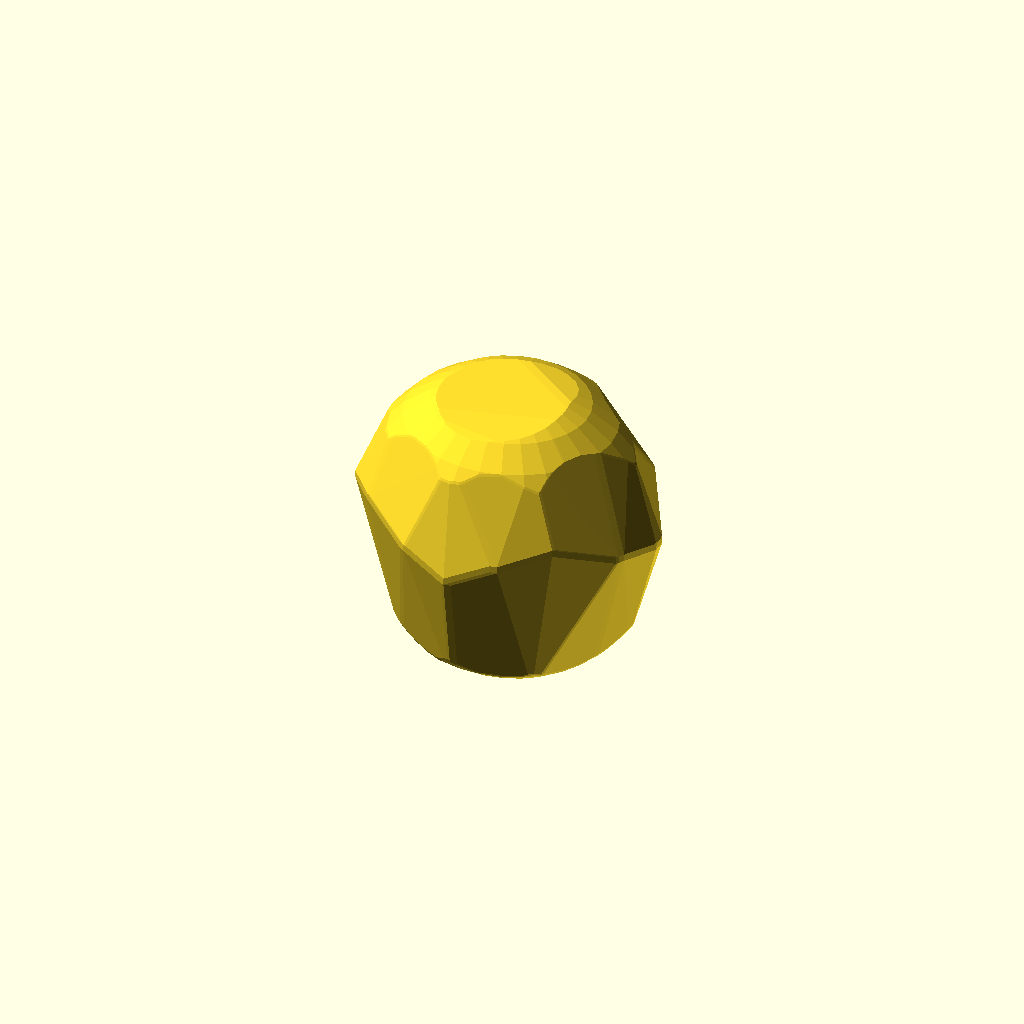
Cell 1: the model at its default parameters.
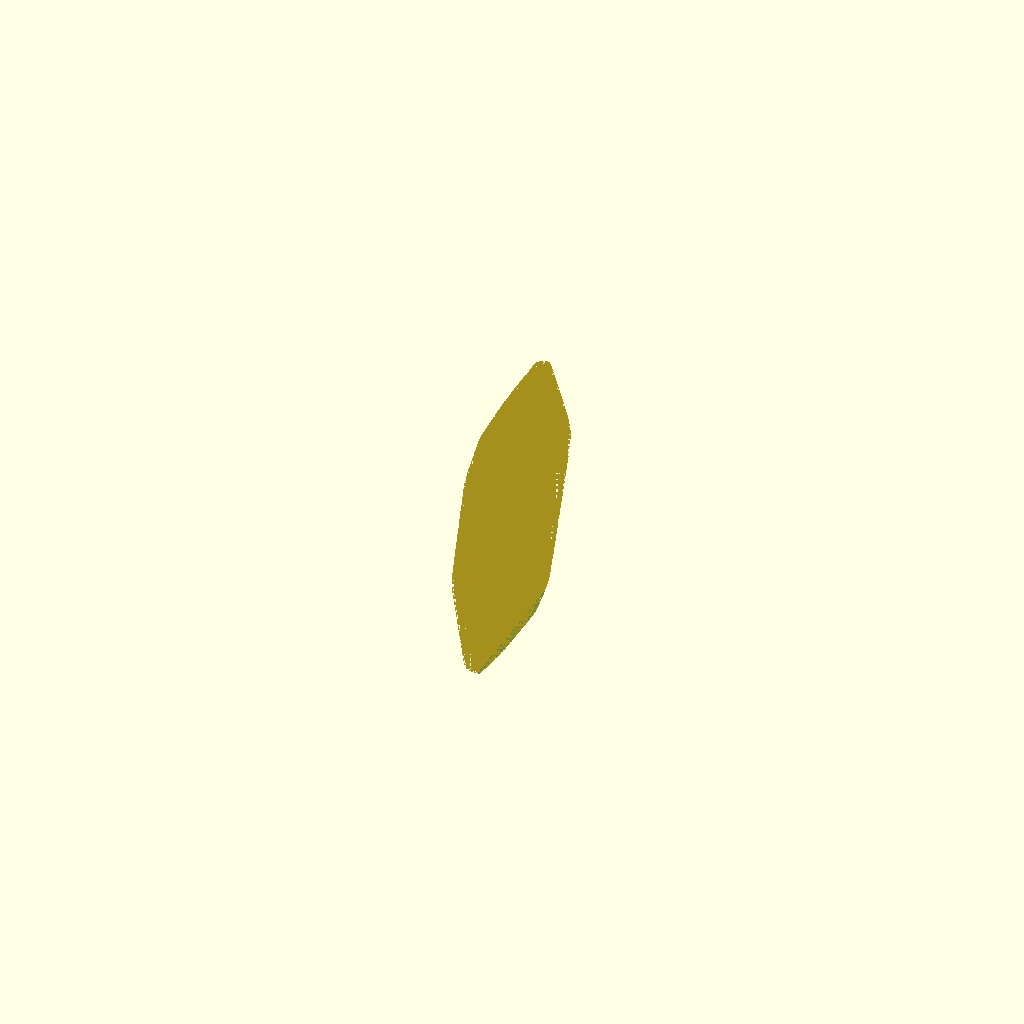
Cell 2: bbox_x = 0.01 (everything else at default).
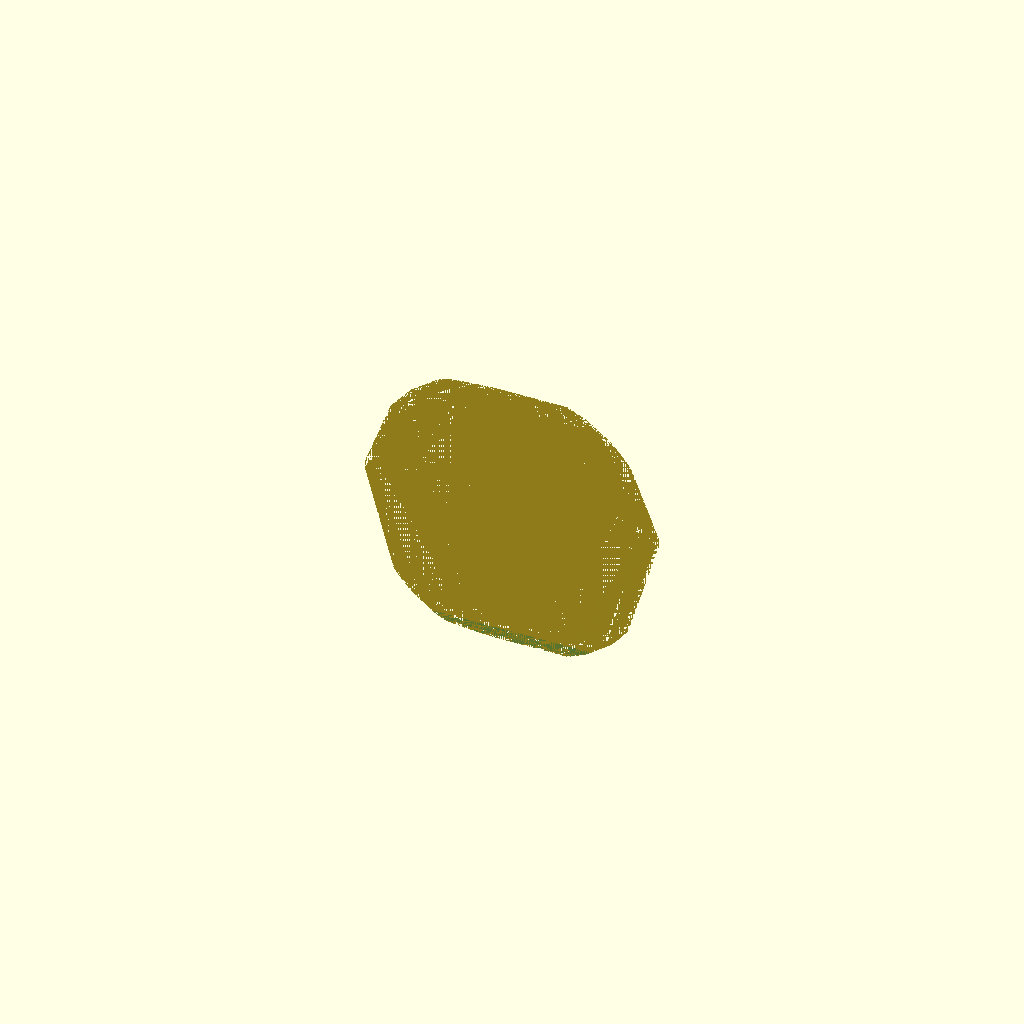
Cell 3 — bbox_y set to 0.01, the other parameters unchanged.
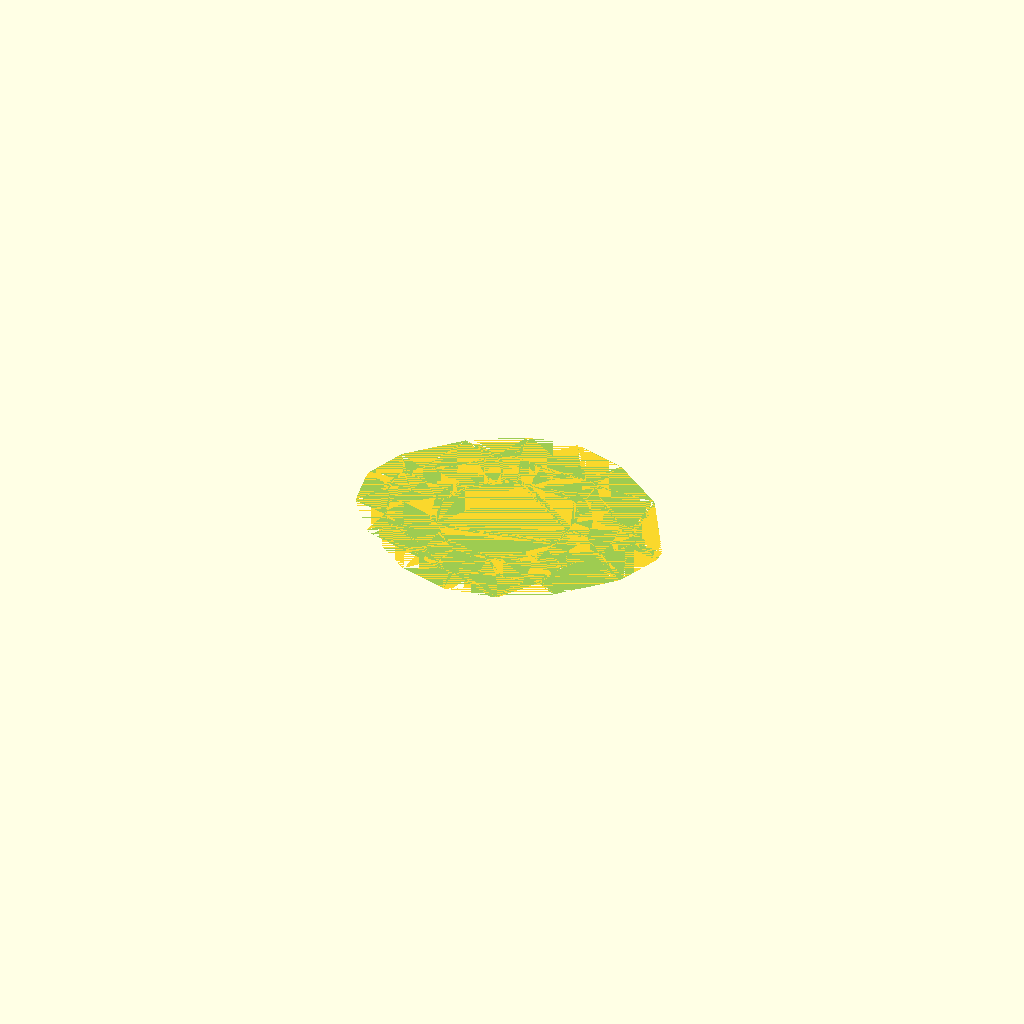
Cell 4: the same model with bbox_z = 0.01.
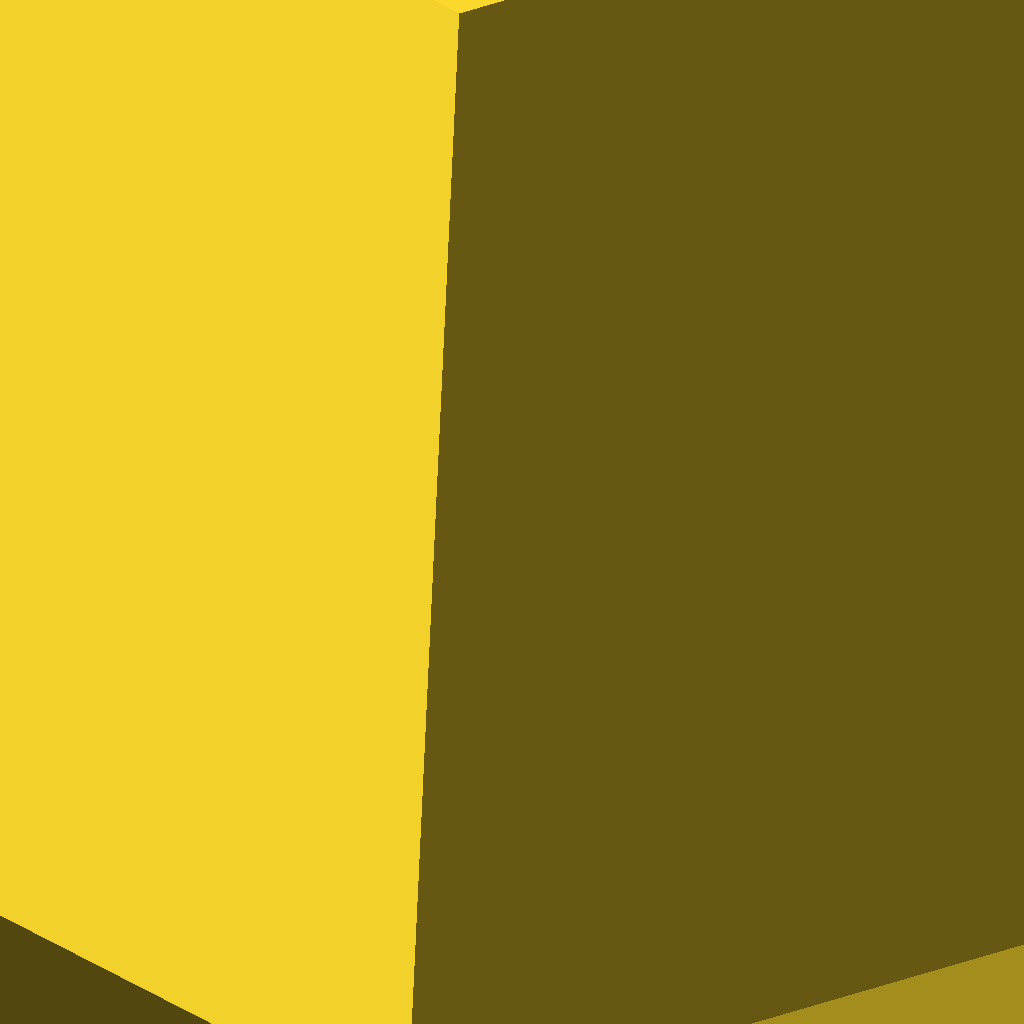
Cell 5 — base_radius set to 0.1, the other parameters unchanged.
One fixed orthographic camera (rotation 55°, 0°, 25°; colour scheme Cornfield) for every cell.
OpenSCAD source file results/slice100k/craft/scad/100173.scad:
// Parameters
bbox_x = 70.55; //[35.28:141.1:0.01]
bbox_y = 65.21; //[32.6:130.42:0.01]
bbox_z = 70.37; //[35.19:140.74:0.01]
base_radius = 34.0; //[17.0:68.0:0.1]
facet_count = 120; //[40:240:1]
facet_size_min = 4.0; //[2.0:8.0:0.1]
facet_size_max = 14.0; //[7.0:28.0:0.1]
seed = 1; //[1:9999:1]
scale_x = 1.0; //[0.5:2.0:0.01]
scale_y = 1.0; //[0.5:2.0:0.01]
scale_z = 1.0; //[0.5:2.0:0.01]
ovoid_sx = 0.98; //[0.7:1.3:0.01]
ovoid_sy = 0.92; //[0.7:1.3:0.01]
ovoid_sz = 1.02; //[0.7:1.3:0.01]
point_r = 34.0; //[17.0:68.0:0.1]
micro_bevel_r = 0.6; //[0.2:1.5:0.05]
base_flatten_depth = 6.0; //[2.0:14.0:0.1]
base_flatten_margin = 2.0; //[0.5:6.0:0.1]
connect_overlap = 1.0; //[0.5:2.0:0.1]

// Base shapes
module facet_density_control() {
  sphere(r=base_radius, center=true);
}

module point_sphere(x, y, z) {
  translate([x, y, z])
    sphere(r=facet_size_min/2, center=true);
}

module subtle_asymmetry_noise() {
  translate([point_r*0.18, -point_r*0.12, point_r*0.08])
    sphere(r=facet_size_max/2, center=true);
}

module edge_chamfer_or_micro_bevel() {
  sphere(r=micro_bevel_r, center=true);
}

module base_flattening_patch() {
  translate([0, 0, -(bbox_z/2) + (base_flatten_depth/2)])
    cube([bbox_x + 2*base_flatten_margin, bbox_y + 2*base_flatten_margin, base_flatten_depth], center=true);
}

// Operations
module hull_points_raw() {
  hull() {
    point_sphere(point_r*0.95, point_r*0.05, point_r*0.10);
    point_sphere(point_r*0.70, point_r*0.55, point_r*0.25);
    point_sphere(point_r*0.35, point_r*0.85, point_r*0.15);
    point_sphere(point_r*0.05, point_r*0.95, point_r*0.05);
    point_sphere(-point_r*0.25, point_r*0.90, point_r*0.20);
    point_sphere(-point_r*0.55, point_r*0.70, point_r*0.30);
    point_sphere(-point_r*0.85, point_r*0.35, point_r*0.15);
    point_sphere(-point_r*0.95, point_r*0.05, point_r*0.10);
    point_sphere(-point_r*0.90, -point_r*0.25, point_r*0.20);
    point_sphere(-point_r*0.70, -point_r*0.55, point_r*0.25);
    point_sphere(-point_r*0.35, -point_r*0.85, point_r*0.15);
    point_sphere(-point_r*0.05, -point_r*0.95, point_r*0.05);
    point_sphere(point_r*0.25, -point_r*0.90, point_r*0.20);
    point_sphere(point_r*0.55, -point_r*0.70, point_r*0.30);
    point_sphere(point_r*0.85, -point_r*0.35, point_r*0.15);
    point_sphere(point_r*0.95, -point_r*0.05, point_r*0.10);
    point_sphere(point_r*0.70, point_r*0.10, point_r*0.70);
    point_sphere(point_r*0.25, point_r*0.55, point_r*0.80);
    point_sphere(-point_r*0.25, point_r*0.55, point_r*0.85);
    point_sphere(-point_r*0.70, point_r*0.10, point_r*0.75);
    point_sphere(-point_r*0.55, -point_r*0.35, point_r*0.80);
    point_sphere(-point_r*0.10, -point_r*0.70, point_r*0.75);
    point_sphere(point_r*0.35, -point_r*0.55, point_r*0.80);
    point_sphere(point_r*0.55, -point_r*0.10, point_r*0.85);
    point_sphere(point_r*0.70, point_r*0.10, -point_r*0.70);
    point_sphere(point_r*0.25, point_r*0.55, -point_r*0.80);
    point_sphere(-point_r*0.25, point_r*0.55, -point_r*0.85);
    point_sphere(-point_r*0.70, point_r*0.10, -point_r*0.75);
    point_sphere(-point_r*0.55, -point_r*0.35, -point_r*0.80);
    point_sphere(-point_r*0.10, -point_r*0.70, -point_r*0.75);
    point_sphere(point_r*0.35, -point_r*0.55, -point_r*0.80);
    point_sphere(point_r*0.55, -point_r*0.10, -point_r*0.85);
  }
}

module hull_points_ovoid() {
  scale([ovoid_sx, ovoid_sy, ovoid_sz])
    hull_points_raw();
}

module hull_points_asym() {
  union() {
    hull_points_ovoid();
    subtle_asymmetry_noise();
  }
}

module faceted_main_solid() {
  intersection() {
    hull_points_asym();
    facet_density_control();
  }
}

module micro_bevel_applied() {
  minkowski() {
    faceted_main_solid();
    edge_chamfer_or_micro_bevel();
  }
}

module flattened_solid() {
  difference() {
    micro_bevel_applied();
    base_flattening_patch();
  }
}

module global_nonuniform_scale_to_bbox() {
  scale([(bbox_x/(2*base_radius))*scale_x, (bbox_y/(2*base_radius))*scale_y, (bbox_z/(2*base_radius))*scale_z])
    flattened_solid();
}

// Final output
global_nonuniform_scale_to_bbox();
Parameter table extracted from the source (name, type, default, range or options):
bbox_x: number, default 70.55, range 0.01 to 35.28, step 141.1
bbox_y: number, default 65.21, range 0.01 to 32.6, step 130.42
bbox_z: number, default 70.37, range 0.01 to 35.19, step 140.74
base_radius: number, default 34, range 0.1 to 17, step 68
facet_count: number, default 120, range 1 to 40, step 240
facet_size_min: number, default 4, range 0.1 to 2, step 8
facet_size_max: number, default 14, range 0.1 to 7, step 28
seed: number, default 1, range 1 to 1, step 9999
scale_x: number, default 1, range 0.01 to 0.5, step 2
scale_y: number, default 1, range 0.01 to 0.5, step 2
scale_z: number, default 1, range 0.01 to 0.5, step 2
ovoid_sx: number, default 0.98, range 0.01 to 0.7, step 1.3
ovoid_sy: number, default 0.92, range 0.01 to 0.7, step 1.3
ovoid_sz: number, default 1.02, range 0.01 to 0.7, step 1.3
point_r: number, default 34, range 0.1 to 17, step 68
micro_bevel_r: number, default 0.6, range 0.05 to 0.2, step 1.5
base_flatten_depth: number, default 6, range 0.1 to 2, step 14
base_flatten_margin: number, default 2, range 0.1 to 0.5, step 6
connect_overlap: number, default 1, range 0.1 to 0.5, step 2
